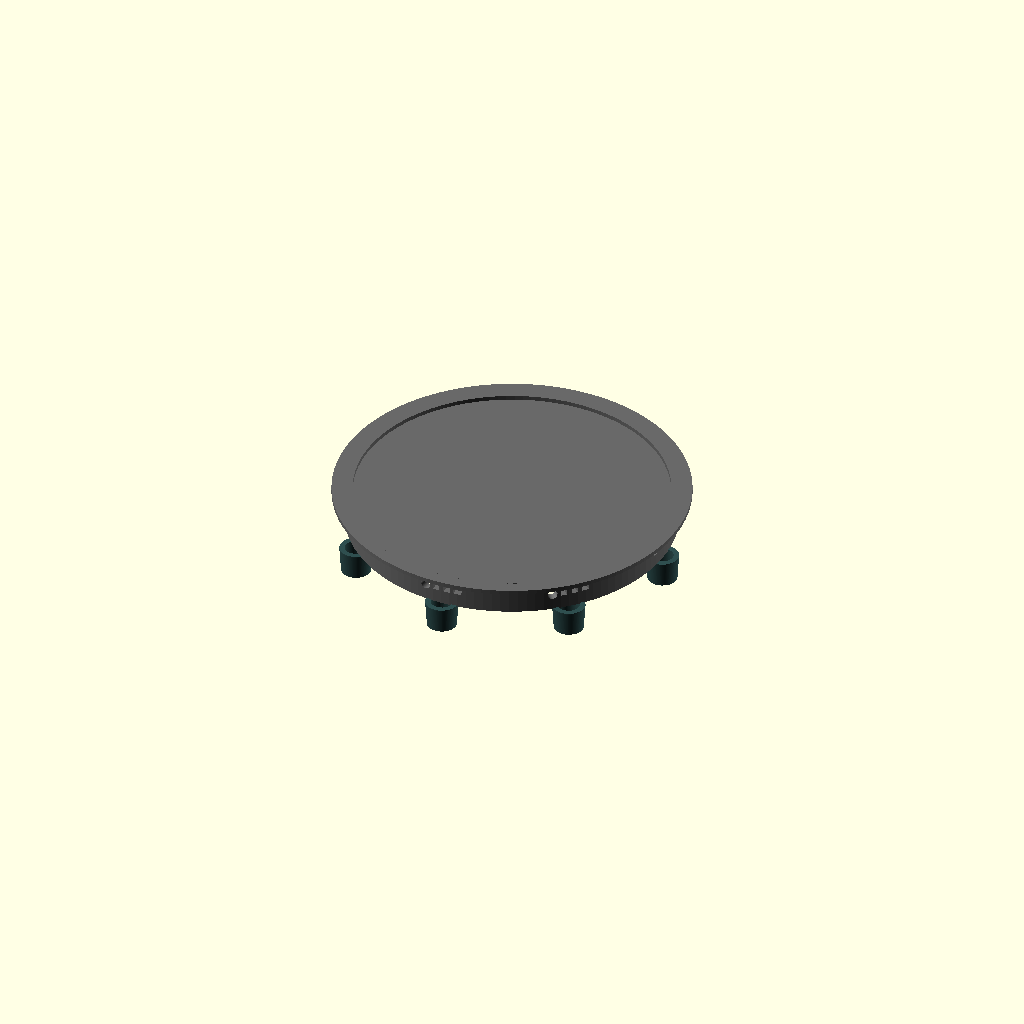
Cell 1 — every parameter at its default value.
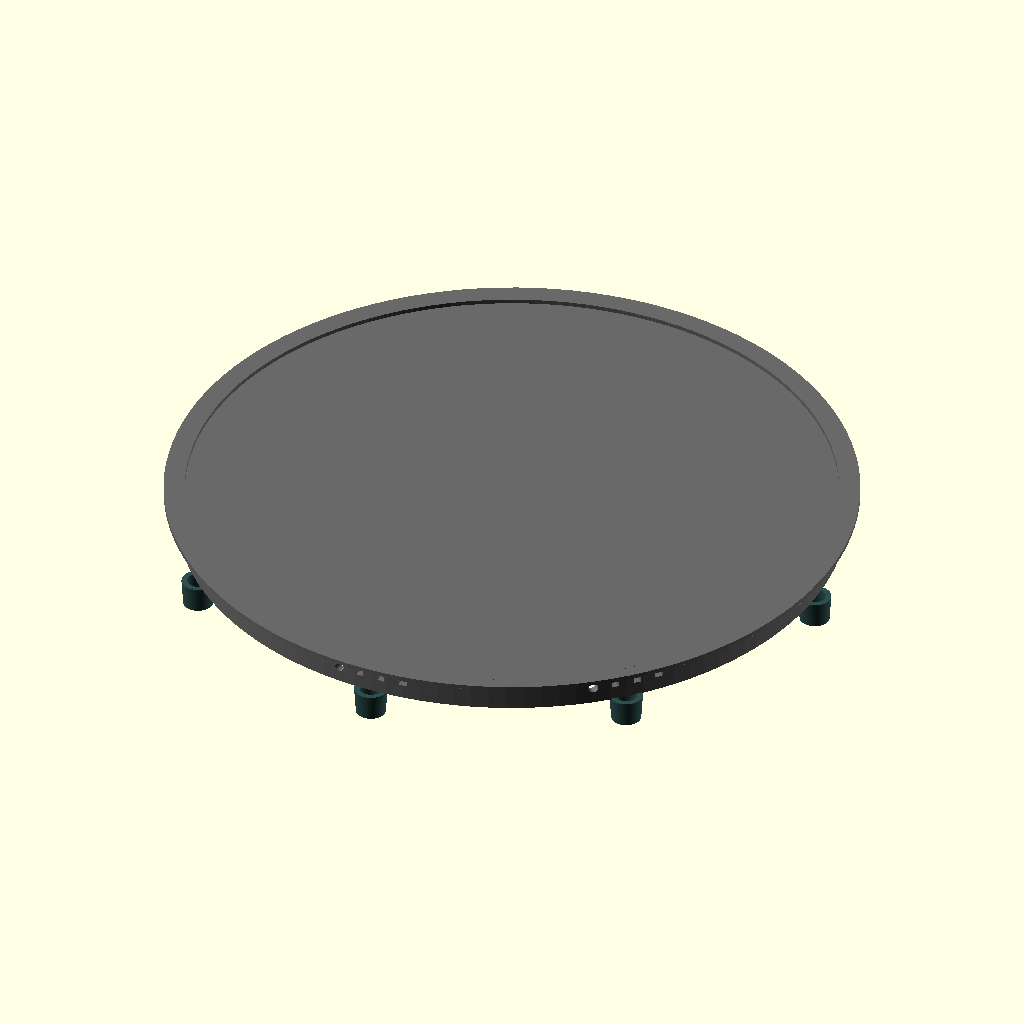
Cell 2: drum_id_top = 781.05 (everything else at default).
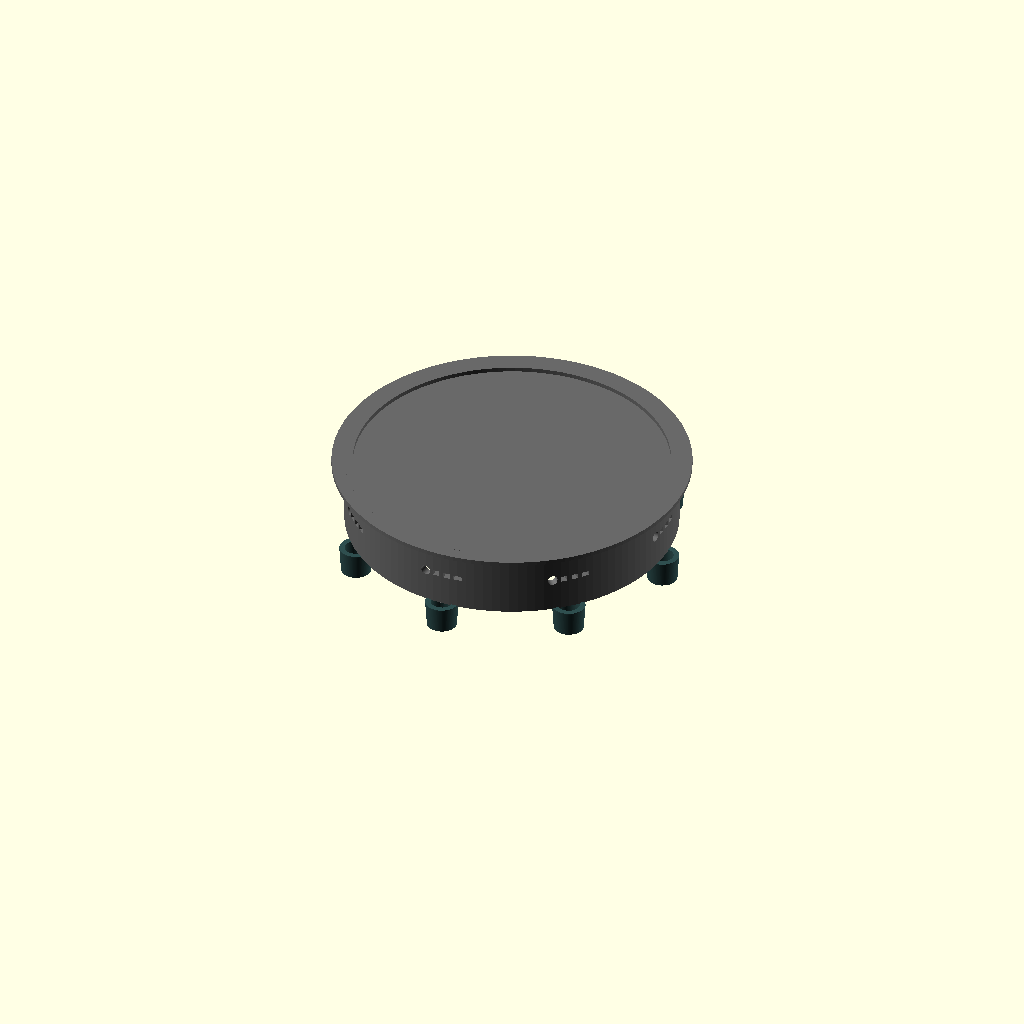
Cell 3 — collar_height set to 80, the other parameters unchanged.
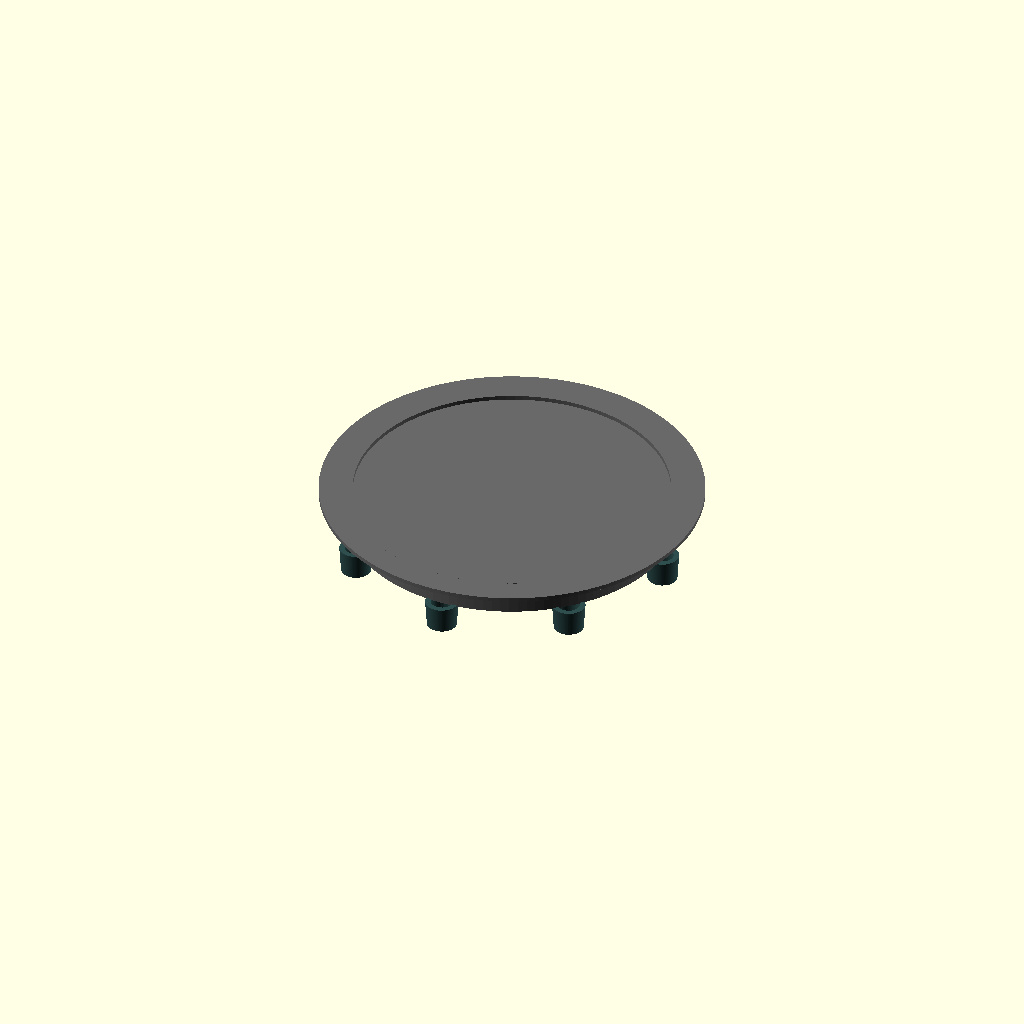
Cell 4 — collar_lip_width set to 30, the other parameters unchanged.
All cells are drawn from one camera (rotation 55°, 0°, 25°, orthographic, colour scheme Cornfield), so only the parameter changes between them.
OpenSCAD source file body/plantpi_collar.scad:
// ============================================================
// PlantPi Collar / Bulkhead Ring
// Replaces stock lid on Eagle 1623BLK 20-gal drum
// Seats on drum rim, sealed by existing lever-lock band
// 8 umbilical ports evenly spaced around perimeter
// ============================================================

// --- KEY DIMENSIONS (all in mm) ---

// Eagle 1623BLK drum top inner diameter: 15.375" = 390.525mm
drum_id_top       = 390.525;
// Drum wall thickness estimate (HDPE blow-molded, ~3-4mm)
drum_wall         = 4.0;
// Drum outer diameter at rim
drum_od_top       = drum_id_top + 2 * drum_wall; // ~398.5mm

// Collar parameters
collar_od         = drum_id_top - 0.5;  // slight clearance to sit inside rim
collar_id         = drum_id_top - 20;   // 10mm wall thickness
collar_height     = 40;                 // total height of collar ring
collar_lip_width  = 15;                 // lip that overhangs drum rim
collar_lip_thick  = 5;                  // thickness of the overhang lip

// Gasket channel on bottom face (for silicone O-ring)
gasket_channel_w  = 3.0;
gasket_channel_d  = 2.5;
gasket_channel_r  = (collar_od/2 + collar_id/2) / 2; // centered in wall

// Top plate (seals electronics from water)
top_plate_thick   = 4.0;

// --- UMBILICAL PORT PARAMETERS ---
num_ports         = 8;

// Port hole layout (each port is a cluster of holes)
// Pump tube: barbed grommet hole
pump_hole_dia     = 12.0;   // ~3/8" ID barb + clearance
// Soil sensor connectors: JST-XH 3-pin (~7.5 x 5.8mm)
sensor_slot_w     = 8.0;
sensor_slot_h     = 6.5;
// ARGB LED connector: JST-SM 3-pin (~9.5 x 5mm) 
led_slot_w        = 10.0;
led_slot_h        = 5.5;

// Port cluster positioning
port_radial_pos   = collar_od/2 - 2;  // center of ports, near outer wall
port_vertical_pos = collar_height / 2; // centered vertically in collar wall

// Spacing within each port cluster (angular offset in degrees)
// Each port cluster spans ~30° of the collar circumference
// Sub-elements offset within that arc
pump_offset_angle    = -6;  // degrees from port center
sensor1_offset_angle = -2;
sensor2_offset_angle = 2;
led_offset_angle     = 6;

// --- SQUID TENTACLE GUIDES ---
tentacle_length   = 30;     // how far the guide curves extend below collar
tentacle_od       = 35;     // outer diameter of the tube guide
tentacle_id       = 26;     // inner diameter (fits 1.25" OD PVC = 31.75mm with squeeze)

// --- PRINT SEGMENTATION ---
// Collar is ~390mm diameter, too large for most printers
// Split into segments that bolt together
num_segments      = 4;      // quarter-circle segments
bolt_hole_dia     = 4.5;    // M4 bolt clearance
bolt_tab_width    = 12;
bolt_tab_length   = 20;

// --- RESOLUTION ---
$fn = 120;

// ============================================================
// MODULES
// ============================================================

// Single port cluster cutout (to be subtracted from collar wall)
module port_cutout() {
    // Pump tube hole
    rotate([0, 0, pump_offset_angle])
        translate([port_radial_pos, 0, port_vertical_pos])
            rotate([0, 90, 0])
                cylinder(d=pump_hole_dia, h=30, center=true);
    
    // Soil sensor 1 (top) - rectangular slot
    rotate([0, 0, sensor1_offset_angle])
        translate([port_radial_pos, 0, port_vertical_pos])
            rotate([0, 90, 0])
                cube([sensor_slot_h, sensor_slot_w, 30], center=true);
    
    // Soil sensor 2 (bottom) - rectangular slot
    rotate([0, 0, sensor2_offset_angle])
        translate([port_radial_pos, 0, port_vertical_pos])
            rotate([0, 90, 0])
                cube([sensor_slot_h, sensor_slot_w, 30], center=true);
    
    // ARGB LED connector slot
    rotate([0, 0, led_offset_angle])
        translate([port_radial_pos, 0, port_vertical_pos])
            rotate([0, 90, 0])
                cube([led_slot_h, led_slot_w, 30], center=true);
}

// All port cutouts arranged around the collar
module all_port_cutouts() {
    for (i = [0 : num_ports - 1]) {
        rotate([0, 0, i * (360 / num_ports)])
            port_cutout();
    }
}

// Tentacle guide - a curved tube guide extending below the collar
module tentacle_guide() {
    translate([0, 0, -tentacle_length])
        difference() {
            // Outer shape - slightly tapered cylinder with rounded end
            hull() {
                cylinder(d=tentacle_od, h=1);
                translate([0, 0, tentacle_length])
                    cylinder(d=tentacle_od + 4, h=1);
            }
            // Inner bore for the PVC umbilical tube
            translate([0, 0, -1])
                cylinder(d=tentacle_id, h=tentacle_length + 10);
        }
}

// All tentacle guides around the collar
module all_tentacle_guides() {
    for (i = [0 : num_ports - 1]) {
        rotate([0, 0, i * (360 / num_ports)])
            translate([port_radial_pos, 0, 0])
                tentacle_guide();
    }
}

// Gasket channel ring (subtracted from bottom face)
module gasket_channel() {
    translate([0, 0, -0.01])
        difference() {
            cylinder(r=gasket_channel_r + gasket_channel_w/2, h=gasket_channel_d);
            translate([0, 0, -0.1])
                cylinder(r=gasket_channel_r - gasket_channel_w/2, h=gasket_channel_d + 0.2);
        }
}

// Bolt tabs at segment joins
module bolt_tabs() {
    for (i = [0 : num_segments - 1]) {
        angle = i * (360 / num_segments);
        // Tab on the inner wall at each segment boundary
        rotate([0, 0, angle])
            translate([collar_id/2 - 2, -bolt_tab_width/2, 0])
                difference() {
                    cube([bolt_tab_length, bolt_tab_width, collar_height]);
                    // Two bolt holes per tab
                    translate([bolt_tab_length/2, bolt_tab_width/2, collar_height * 0.25])
                        cylinder(d=bolt_hole_dia, h=collar_height);
                    translate([bolt_tab_length/2, bolt_tab_width/2, collar_height * 0.75])
                        cylinder(d=bolt_hole_dia, h=collar_height);
                }
    }
}

// Main collar body
module collar_body() {
    difference() {
        union() {
            // Main collar ring
            difference() {
                cylinder(d=collar_od, h=collar_height);
                translate([0, 0, -0.1])
                    cylinder(d=collar_id, h=collar_height + 0.2);
            }
            
            // Overhanging lip (sits on top of drum rim)
            translate([0, 0, collar_height - collar_lip_thick])
                difference() {
                    cylinder(d=collar_od + 2 * collar_lip_width, h=collar_lip_thick);
                    translate([0, 0, -0.1])
                        cylinder(d=collar_id, h=collar_lip_thick + 0.2);
                }
            
            // Top plate (sealed surface)
            translate([0, 0, collar_height - collar_lip_thick - top_plate_thick])
                cylinder(d=collar_id + 0.2, h=top_plate_thick);
        }
        
        // Subtract port cutouts
        all_port_cutouts();
        
        // Subtract gasket channel from bottom
        gasket_channel();
    }
}

// Segment cut tool - isolates one printable segment
module segment_cut(seg_index) {
    seg_angle = 360 / num_segments;
    start_angle = seg_index * seg_angle;
    
    intersection() {
        // Full collar with tentacles
        union() {
            collar_body();
            all_tentacle_guides();
            bolt_tabs();
        }
        
        // Pie-slice selector
        translate([0, 0, -tentacle_length - 10])
            linear_extrude(height = collar_height + tentacle_length + 20)
                polygon([
                    [0, 0],
                    [300 * cos(start_angle), 300 * sin(start_angle)],
                    [300 * cos(start_angle + seg_angle/3), 300 * sin(start_angle + seg_angle/3)],
                    [300 * cos(start_angle + 2*seg_angle/3), 300 * sin(start_angle + 2*seg_angle/3)],
                    [300 * cos(start_angle + seg_angle), 300 * sin(start_angle + seg_angle)]
                ]);
    }
}

// ============================================================
// RENDER OPTIONS - uncomment what you want to see
// ============================================================

// Full assembled collar (for visualization)
color("DimGray") collar_body();
color("DarkSlateGray") all_tentacle_guides();

// Individual printable segment (uncomment to export):
// segment_cut(0);  // Segment 1 of 4
// segment_cut(1);  // Segment 2 of 4
// segment_cut(2);  // Segment 3 of 4
// segment_cut(3);  // Segment 4 of 4
Parameter table extracted from the source (name, type, default, range or options):
drum_id_top: number, default 390.525
drum_wall: number, default 4
collar_height: number, default 40
collar_lip_width: number, default 15
collar_lip_thick: number, default 5
gasket_channel_w: number, default 3
gasket_channel_d: number, default 2.5
top_plate_thick: number, default 4
num_ports: number, default 8
pump_hole_dia: number, default 12
sensor_slot_w: number, default 8
sensor_slot_h: number, default 6.5
led_slot_w: number, default 10
led_slot_h: number, default 5.5
pump_offset_angle: number, default -6
sensor1_offset_angle: number, default -2
sensor2_offset_angle: number, default 2
led_offset_angle: number, default 6
tentacle_length: number, default 30
tentacle_od: number, default 35
tentacle_id: number, default 26
num_segments: number, default 4
bolt_hole_dia: number, default 4.5
bolt_tab_width: number, default 12
bolt_tab_length: number, default 20
